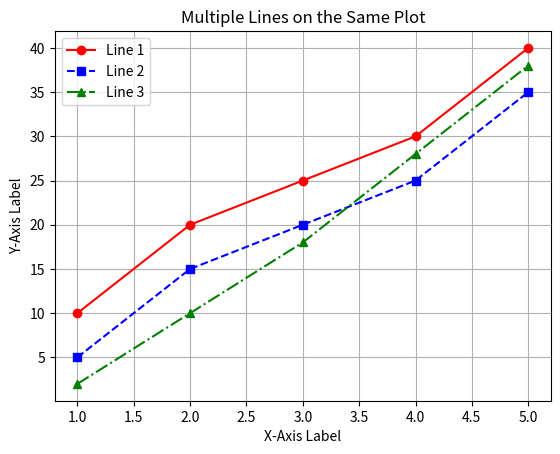

Here is the Python script that generated this plot:
import matplotlib.pyplot as plt

x = [1, 2, 3, 4, 5]
y1 = [10, 20, 25, 30, 40]
y2 = [5, 15, 20, 25, 35]   
y3 = [2, 10, 18, 28, 38]  


plt.plot(x, y1, marker='o', linestyle='-', color='red', label="Line 1")
plt.plot(x, y2, marker='s', linestyle='--', color='blue', label="Line 2")
plt.plot(x, y3, marker='^', linestyle='-.', color='green', label="Line 3")

plt.xlabel("X-Axis Label") 
plt.ylabel("Y-Axis Label")
plt.title("Multiple Lines on the Same Plot")


plt.legend()

plt.grid(True)

plt.show()
